Dataset: dataset_2k (GitHub, sophiathapa/Virtual-Mouse). Classes: double click, drag, drop, left click, move cursor, right click.

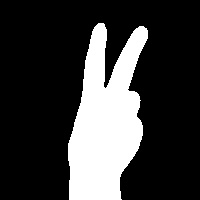
Label: move cursor

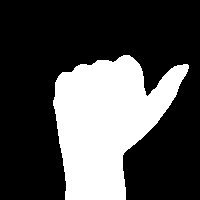
Label: left click

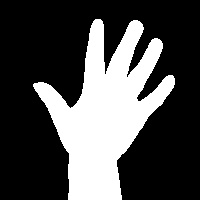
Label: drop

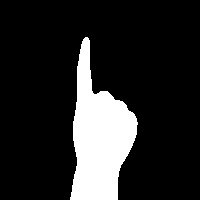
Label: right click

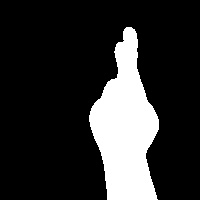
Label: double click

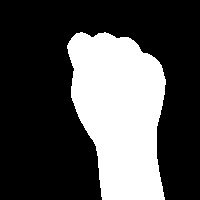
Label: drag
